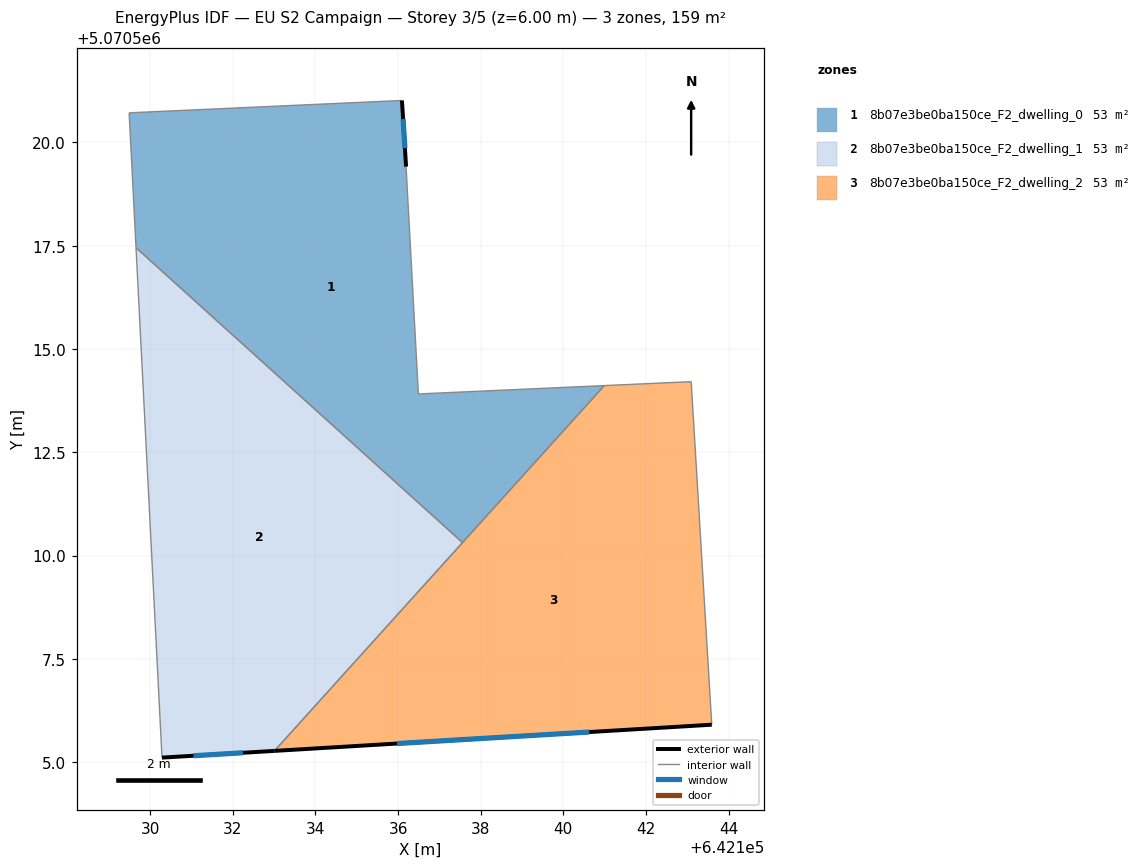
=== STOREY PLAN SPEC (per zone: floor XY polygon, exterior-wall plan segments, windows/doors) ===
zone 1: 8b07e3be0ba150ce_F2_dwelling_0  (53.0 m²)
  floor: (642136.09, 5070521.02) (642136.19, 5070519.42) (642136.49, 5070513.91) (642140.99, 5070514.11) (642137.56, 5070510.31) (642129.66, 5070517.45) (642129.49, 5070520.72)
  exterior wall: (642136.19, 5070519.42) – (642136.09, 5070521.02)  [1.6 m]
    window: (642136.16, 5070519.86) – (642136.12, 5070520.57)  [0.9 m²]
  interior walls: 6
zone 2: 8b07e3be0ba150ce_F2_dwelling_1  (53.0 m²)
  floor: (642137.56, 5070510.31) (642133.01, 5070505.27) (642130.28, 5070505.11) (642129.66, 5070517.45)
  exterior wall: (642130.28, 5070505.11) – (642133.01, 5070505.27)  [2.7 m]
    window: (642131.05, 5070505.15) – (642132.24, 5070505.22)  [1.6 m²]
  interior walls: 3
zone 3: 8b07e3be0ba150ce_F2_dwelling_2  (53.0 m²)
  floor: (642143.10, 5070514.21) (642143.59, 5070505.90) (642133.01, 5070505.27) (642140.99, 5070514.11)
  exterior wall: (642133.01, 5070505.27) – (642143.59, 5070505.90)  [10.6 m]
    window: (642135.97, 5070505.45) – (642140.63, 5070505.73)  [6.2 m²]
  interior walls: 4

=== DERIVED (storey summary) ===
Building: EU S2 Campaign
Storey: 3 of 5  (floor level z = 6.00 m)
Storey gross floor area: 159.1 m²
Zones on this storey: 3
  - 8b07e3be0ba150ce_F2_dwelling_0: floor 53.0 m²; exterior wall 1.6 m (4.8 m²); 1 window(s) 0.9 m²; WWR 19.3%
  - 8b07e3be0ba150ce_F2_dwelling_1: floor 53.0 m²; exterior wall 2.7 m (8.2 m²); 1 window(s) 1.6 m²; WWR 19.3%
  - 8b07e3be0ba150ce_F2_dwelling_2: floor 53.0 m²; exterior wall 10.6 m (31.8 m²); 1 window(s) 6.2 m²; WWR 19.3%
Zone adjacency (shared interzone walls):
  - 8b07e3be0ba150ce_F2_dwelling_0 ↔ 8b07e3be0ba150ce_F2_dwelling_1
  - 8b07e3be0ba150ce_F2_dwelling_0 ↔ 8b07e3be0ba150ce_F2_dwelling_2
  - 8b07e3be0ba150ce_F2_dwelling_1 ↔ 8b07e3be0ba150ce_F2_dwelling_2